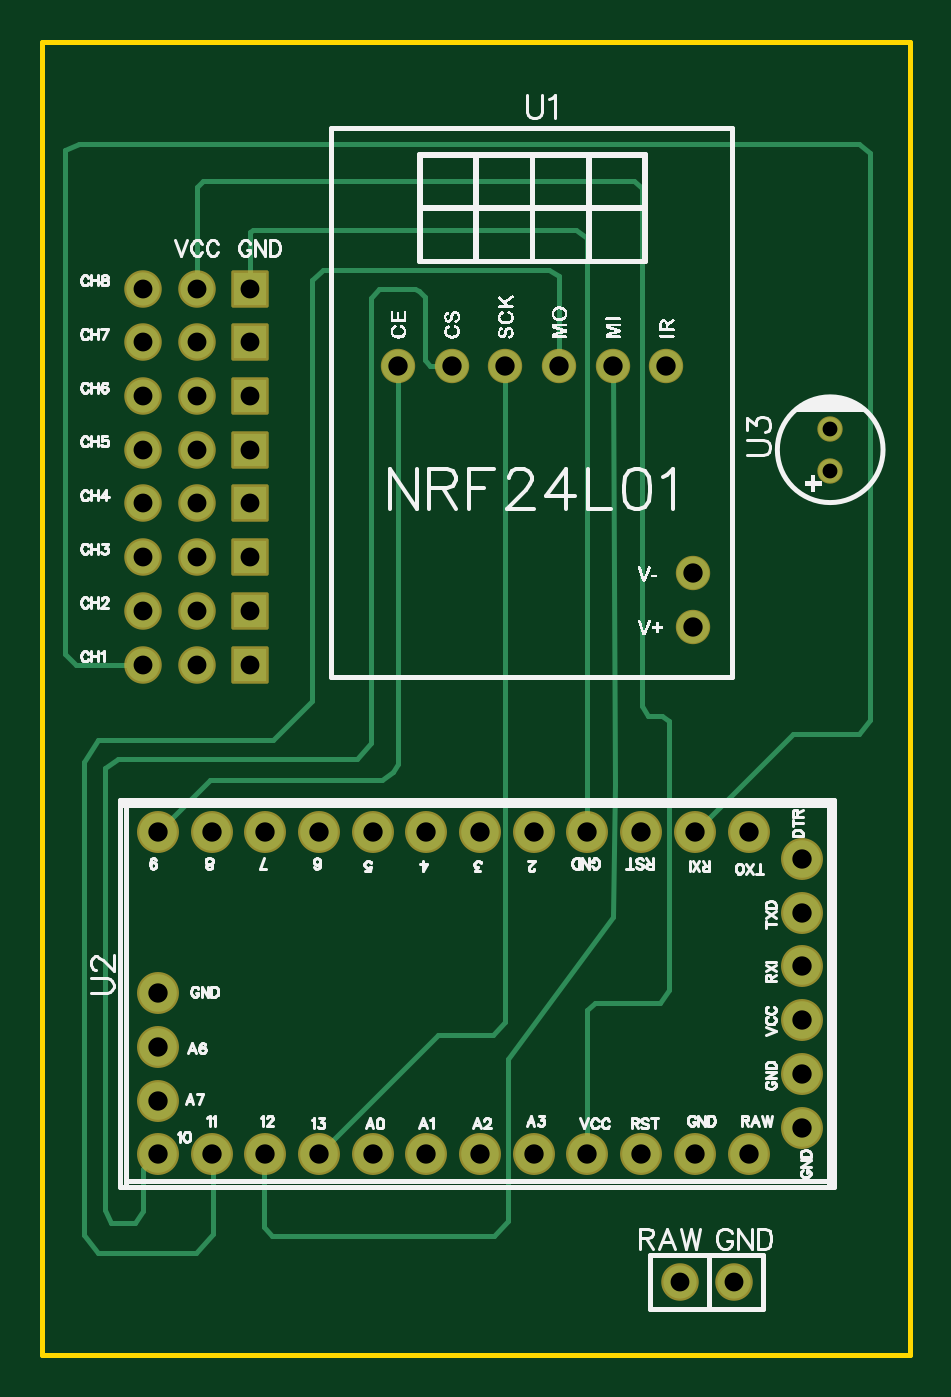
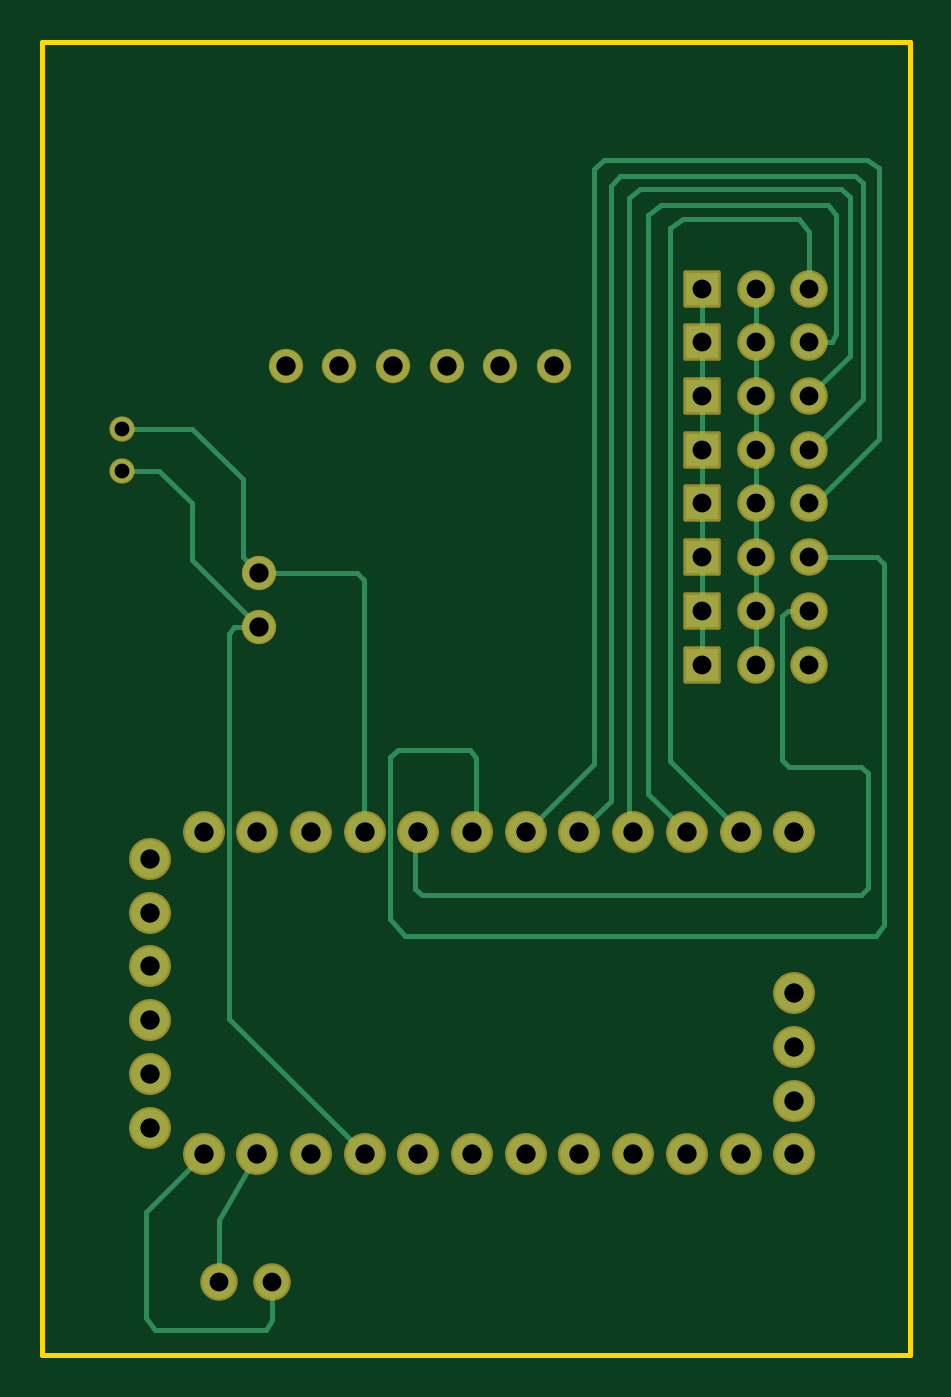
Circuit board: 8 layer files. Board 41.0 x 62.1 mm.
- drill: Drill_PTH_Through.DRL (1406 bytes)
- drill: Drill_PTH_Through_Via.DRL (205 bytes)
- outline: Gerber_BoardOutlineLayer.GKO (464 bytes)
- bottom_copper: Gerber_BottomLayer.GBL (5181 bytes)
- bottom_mask: Gerber_BottomSolderMaskLayer.GBS (2452 bytes)
- top_copper: Gerber_TopLayer.GTL (4184 bytes)
- top_silk: Gerber_TopSilkscreenLayer.GTO (59845 bytes)
- top_mask: Gerber_TopSolderMaskLayer.GTS (2449 bytes)

=== drill: Drill_PTH_Through.DRL ===
M48
METRIC,LZ,000.000
;FILE_FORMAT=3:3
;TYPE=PLATED
;Layer: PTH_Through
;EasyEDA v6.5.46, 2025-08-30 12:54:10
;04c061e2933c4fd480ff2fcb95437ea8,10
;Gerber Generator version 0.2
;Holesize 1 = 0.701 mm
T01C0.701
;Holesize 2 = 0.891 mm
T02C0.891
;Holesize 3 = 0.915 mm
T03C0.915
%
G05
G90
T01
X037338Y-020431
X037338Y-018431
T02
X004826Y-011811
X004826Y-014351
X004826Y-016891
X004826Y-019431
X004826Y-021971
X004826Y-024511
X004826Y-027051
X007366Y-027051
X007366Y-024511
X007366Y-021971
X007366Y-019431
X007366Y-016891
X007366Y-014351
X007366Y-011811
X009906Y-011811
X009906Y-014351
X009906Y-016891
X009906Y-019431
X009906Y-021971
X009906Y-024511
X009906Y-027051
X030226Y-058801
X032766Y-058801
X004826Y-029591
X007366Y-029591
X009906Y-029591
T03
X016891Y-015494
X019431Y-015494
X021971Y-015494
X024511Y-015494
X027051Y-015494
X029591Y-015494
X030861Y-025273
X030861Y-027813
X005535Y-052763
X008075Y-052763
X010615Y-052763
X013155Y-052763
X015695Y-052763
X018235Y-052763
X020775Y-052763
X023315Y-052763
X025855Y-052763
X028395Y-052763
X030935Y-052763
X033475Y-052763
X033475Y-037523
X030935Y-037523
X028395Y-037523
X025855Y-037523
X023315Y-037523
X020775Y-037523
X018235Y-037523
X015695Y-037523
X013155Y-037523
X010615Y-037523
X008075Y-037523
X005535Y-037523
X005535Y-045143
X005535Y-047683
X005535Y-050223
X036015Y-041333
X036015Y-043873
X036015Y-046413
X036015Y-048953
X036015Y-051493
X036014Y-038793
M30

=== drill: Drill_PTH_Through_Via.DRL ===
M48
METRIC,LZ,000.000
;FILE_FORMAT=3:3
;TYPE=PLATED
;Layer: PTH_Through_Via
;EasyEDA v6.5.46, 2025-08-30 12:54:10
;04c061e2933c4fd480ff2fcb95437ea8,10
;Gerber Generator version 0.2
T01C0.001
%
G05
G90
M30

=== outline: Gerber_BoardOutlineLayer.GKO ===
G04 Layer: BoardOutlineLayer*
G04 EasyEDA v6.5.46, 2025-08-30 12:54:10*
G04 04c061e2933c4fd480ff2fcb95437ea8,10*
G04 Gerber Generator version 0.2*
G04 Scale: 100 percent, Rotated: No, Reflected: No *
G04 Dimensions in millimeters *
G04 leading zeros omitted , absolute positions ,4 integer and 5 decimal *
%FSLAX45Y45*%
%MOMM*%

%ADD10C,0.2540*%
D10*
X7353Y-12700D02*
G01*
X4109445Y-12700D01*
X4109445Y-6222987D01*
X7353Y-6222987D01*
X7353Y-12700D01*

%LPD*%
M02*

=== bottom_copper: Gerber_BottomLayer.GBL ===
G04 Layer: BottomLayer*
G04 EasyEDA v6.5.46, 2025-08-30 12:54:10*
G04 04c061e2933c4fd480ff2fcb95437ea8,10*
G04 Gerber Generator version 0.2*
G04 Scale: 100 percent, Rotated: No, Reflected: No *
G04 Dimensions in millimeters *
G04 leading zeros omitted , absolute positions ,4 integer and 5 decimal *
%FSLAX45Y45*%
%MOMM*%

%ADD10C,0.2540*%
%ADD11C,1.5240*%
%ADD12C,1.7780*%
%ADD13C,1.1000*%
%ADD14C,1.5700*%
%ADD15R,1.5700X1.5700*%

%LPD*%
D10*
X482587Y-2451100D02*
G01*
X161023Y-2451100D01*
X126987Y-2482087D01*
X126987Y-4189475D01*
X168643Y-4241800D01*
X2395207Y-4241800D01*
X2463787Y-4163059D01*
X2463787Y-3394201D01*
X2428227Y-3365500D01*
X2086597Y-3365500D01*
X2057387Y-3399281D01*
X2057387Y-3732275D01*
X2077453Y-3752342D01*
X482587Y-2705100D02*
G01*
X581139Y-2705100D01*
X609587Y-2731769D01*
X609587Y-3410965D01*
X578853Y-3441700D01*
X237731Y-3441700D01*
X203187Y-3473957D01*
X203187Y-4015739D01*
X237223Y-4051300D01*
X2315959Y-4051300D01*
X2349487Y-4018534D01*
X2349487Y-3770375D01*
X2331453Y-3752342D01*
X482587Y-2197100D02*
G01*
X457187Y-2197100D01*
X152387Y-1892300D01*
X152387Y-610615D01*
X210045Y-571500D01*
X1452105Y-571500D01*
X1498587Y-613155D01*
X1498587Y-3427475D01*
X1823453Y-3752342D01*
X482587Y-1943100D02*
G01*
X469887Y-1943100D01*
X228587Y-1701800D01*
X228587Y-681735D01*
X265925Y-647700D01*
X1376667Y-647700D01*
X1422387Y-697992D01*
X1422387Y-3605275D01*
X1569453Y-3752342D01*
X3086087Y-2781300D02*
G01*
X3201403Y-2781300D01*
X3225787Y-2816859D01*
X3225787Y-2816859D01*
X3225787Y-4636007D01*
X2585453Y-5276342D01*
X3086087Y-2527300D02*
G01*
X2623807Y-2527300D01*
X2590787Y-2559303D01*
X2590787Y-3747007D01*
X2585453Y-3752342D01*
X482587Y-1689100D02*
G01*
X292087Y-1498600D01*
X292087Y-749045D01*
X292087Y-749045D01*
X330949Y-711200D01*
X1284973Y-711200D01*
X1333487Y-751839D01*
X1333487Y-3734307D01*
X1315453Y-3752342D01*
X482587Y-1435100D02*
G01*
X375145Y-1435100D01*
X355587Y-1396237D01*
X355587Y-832865D01*
X395973Y-787400D01*
X1181595Y-787400D01*
X1244587Y-834643D01*
X1244587Y-3569207D01*
X1061453Y-3752342D01*
X482587Y-1181100D02*
G01*
X482587Y-913637D01*
X530085Y-850900D01*
X1078725Y-850900D01*
X1142987Y-895857D01*
X1142987Y-3416807D01*
X807453Y-3752342D01*
X3022587Y-5880100D02*
G01*
X3022587Y-6061455D01*
X3052813Y-6108700D01*
X3575037Y-6108700D01*
X3619487Y-6052057D01*
X3619487Y-5548375D01*
X3347453Y-5276342D01*
X3093453Y-5276253D02*
G01*
X3276600Y-5588000D01*
X3276602Y-5880100D01*
X990587Y-2959100D02*
G01*
X990587Y-2705100D01*
X990597Y-2451100D02*
G01*
X990597Y-2705100D01*
X990587Y-2451100D02*
G01*
X990587Y-2197100D01*
X990597Y-1943100D02*
G01*
X990597Y-2197100D01*
X990587Y-1943100D02*
G01*
X990587Y-1689100D01*
X990597Y-1435100D02*
G01*
X990597Y-1689100D01*
X990597Y-1181100D02*
G01*
X990597Y-1435100D01*
X736597Y-2959100D02*
G01*
X736597Y-2705100D01*
X736597Y-1943100D02*
G01*
X736597Y-2197100D01*
X736597Y-2451100D02*
G01*
X736597Y-2705100D01*
X736597Y-1435100D02*
G01*
X736597Y-1689100D01*
X736597Y-2197100D02*
G01*
X736597Y-2451100D01*
X736597Y-1689100D02*
G01*
X736597Y-1943100D01*
X736597Y-1181100D02*
G01*
X736597Y-1435100D01*
X3733797Y-2043102D02*
G01*
X3557597Y-2043102D01*
X3403597Y-2197100D01*
X3403597Y-2463815D01*
X3086112Y-2781300D01*
X3733797Y-1843100D02*
G01*
X3401999Y-1843100D01*
X3162297Y-2082800D01*
X3162297Y-2451115D01*
X3086112Y-2527300D01*
D11*
G01*
X1689100Y-1549400D03*
G01*
X1943100Y-1549400D03*
G01*
X2197100Y-1549400D03*
G01*
X2451100Y-1549400D03*
G01*
X2705100Y-1549400D03*
G01*
X2959100Y-1549400D03*
G01*
X3086100Y-2527300D03*
G01*
X3086100Y-2781300D03*
D12*
G01*
X553453Y-5276253D03*
G01*
X807453Y-5276253D03*
G01*
X1061453Y-5276253D03*
G01*
X1315453Y-5276253D03*
G01*
X1569453Y-5276253D03*
G01*
X1823453Y-5276253D03*
G01*
X2077453Y-5276253D03*
G01*
X2331453Y-5276253D03*
G01*
X2585453Y-5276253D03*
G01*
X2839453Y-5276253D03*
G01*
X3093453Y-5276253D03*
G01*
X3347453Y-5276253D03*
G01*
X3347453Y-3752253D03*
G01*
X3093453Y-3752253D03*
G01*
X2839453Y-3752253D03*
G01*
X2585453Y-3752253D03*
G01*
X2331453Y-3752253D03*
G01*
X2077453Y-3752253D03*
G01*
X1823453Y-3752253D03*
G01*
X1569453Y-3752253D03*
G01*
X1315453Y-3752253D03*
G01*
X1061453Y-3752253D03*
G01*
X807453Y-3752253D03*
G01*
X553453Y-3752253D03*
G01*
X553453Y-4514253D03*
G01*
X553453Y-4768253D03*
G01*
X553453Y-5022253D03*
G01*
X3601453Y-4133253D03*
G01*
X3601453Y-4387253D03*
G01*
X3601453Y-4641253D03*
G01*
X3601453Y-4895253D03*
G01*
X3601453Y-5149253D03*
G01*
X3601453Y-3879253D03*
D13*
G01*
X3733800Y-2043099D03*
G01*
X3733800Y-1843100D03*
D14*
G01*
X482600Y-1181100D03*
G01*
X482600Y-1435100D03*
G01*
X482600Y-1689100D03*
G01*
X482600Y-1943100D03*
G01*
X482600Y-2197100D03*
G01*
X482600Y-2451100D03*
G01*
X482600Y-2705100D03*
G01*
X736600Y-2705100D03*
G01*
X736600Y-2451100D03*
G01*
X736600Y-2197100D03*
G01*
X736600Y-1943100D03*
G01*
X736600Y-1689100D03*
G01*
X736600Y-1435100D03*
G01*
X736600Y-1181100D03*
D15*
G01*
X990600Y-1181100D03*
G01*
X990600Y-1435100D03*
G01*
X990600Y-1689100D03*
G01*
X990600Y-1943100D03*
G01*
X990600Y-2197100D03*
G01*
X990600Y-2451100D03*
G01*
X990600Y-2705100D03*
D14*
G01*
X3022602Y-5880100D03*
G01*
X3276602Y-5880100D03*
G01*
X482600Y-2959100D03*
G01*
X736600Y-2959100D03*
D15*
G01*
X990600Y-2959100D03*
M02*

=== bottom_mask: Gerber_BottomSolderMaskLayer.GBS ===
G04 Layer: BottomSolderMaskLayer*
G04 EasyEDA v6.5.46, 2025-08-30 12:54:10*
G04 04c061e2933c4fd480ff2fcb95437ea8,10*
G04 Gerber Generator version 0.2*
G04 Scale: 100 percent, Rotated: No, Reflected: No *
G04 Dimensions in millimeters *
G04 leading zeros omitted , absolute positions ,4 integer and 5 decimal *
%FSLAX45Y45*%
%MOMM*%

%AMMACRO1*4,1,8,-0.8274,-0.8871,-0.8871,-0.8272,-0.8871,0.8274,-0.8274,0.8871,0.8272,0.8871,0.8871,0.8274,0.8871,-0.8272,0.8272,-0.8871,-0.8274,-0.8871,0*%
%ADD10C,1.6256*%
%ADD11C,1.9820*%
%ADD12C,1.2000*%
%ADD13C,1.7740*%
%ADD14MACRO1*%

%LPD*%
D10*
G01*
X1689100Y-1549400D03*
G01*
X1943100Y-1549400D03*
G01*
X2197100Y-1549400D03*
G01*
X2451100Y-1549400D03*
G01*
X2705100Y-1549400D03*
G01*
X2959100Y-1549400D03*
G01*
X3086100Y-2527300D03*
G01*
X3086100Y-2781300D03*
D11*
G01*
X553453Y-5276253D03*
G01*
X807453Y-5276253D03*
G01*
X1061453Y-5276253D03*
G01*
X1315453Y-5276253D03*
G01*
X1569453Y-5276253D03*
G01*
X1823453Y-5276253D03*
G01*
X2077453Y-5276253D03*
G01*
X2331453Y-5276253D03*
G01*
X2585453Y-5276253D03*
G01*
X2839453Y-5276253D03*
G01*
X3093453Y-5276253D03*
G01*
X3347453Y-5276253D03*
G01*
X3347453Y-3752253D03*
G01*
X3093453Y-3752253D03*
G01*
X2839453Y-3752253D03*
G01*
X2585453Y-3752253D03*
G01*
X2331453Y-3752253D03*
G01*
X2077453Y-3752253D03*
G01*
X1823453Y-3752253D03*
G01*
X1569453Y-3752253D03*
G01*
X1315453Y-3752253D03*
G01*
X1061453Y-3752253D03*
G01*
X807453Y-3752253D03*
G01*
X553453Y-3752253D03*
G01*
X553453Y-4514253D03*
G01*
X553453Y-4768253D03*
G01*
X553453Y-5022253D03*
G01*
X3601453Y-4133253D03*
G01*
X3601453Y-4387253D03*
G01*
X3601453Y-4641253D03*
G01*
X3601453Y-4895253D03*
G01*
X3601453Y-5149253D03*
G01*
X3601453Y-3879253D03*
D12*
G01*
X3733800Y-2043099D03*
G01*
X3733800Y-1843100D03*
D13*
G01*
X482600Y-1181100D03*
G01*
X482600Y-1435100D03*
G01*
X482600Y-1689100D03*
G01*
X482600Y-1943100D03*
G01*
X482600Y-2197100D03*
G01*
X482600Y-2451100D03*
G01*
X482600Y-2705100D03*
G01*
X736600Y-2705100D03*
G01*
X736600Y-2451100D03*
G01*
X736600Y-2197100D03*
G01*
X736600Y-1943100D03*
G01*
X736600Y-1689100D03*
G01*
X736600Y-1435100D03*
G01*
X736600Y-1181100D03*
D14*
G01*
X990600Y-1181112D03*
G01*
X990600Y-1435112D03*
G01*
X990600Y-1689112D03*
G01*
X990600Y-1943112D03*
G01*
X990600Y-2197112D03*
G01*
X990600Y-2451112D03*
G01*
X990600Y-2705112D03*
D13*
G01*
X3022602Y-5880100D03*
G01*
X3276602Y-5880100D03*
G01*
X482600Y-2959100D03*
G01*
X736600Y-2959100D03*
D14*
G01*
X990600Y-2959112D03*
M02*

=== top_copper: Gerber_TopLayer.GTL ===
G04 Layer: TopLayer*
G04 EasyEDA v6.5.46, 2025-08-30 12:54:10*
G04 04c061e2933c4fd480ff2fcb95437ea8,10*
G04 Gerber Generator version 0.2*
G04 Scale: 100 percent, Rotated: No, Reflected: No *
G04 Dimensions in millimeters *
G04 leading zeros omitted , absolute positions ,4 integer and 5 decimal *
%FSLAX45Y45*%
%MOMM*%

%ADD10C,0.2540*%
%ADD11C,1.5240*%
%ADD12C,1.7780*%
%ADD13C,1.1000*%
%ADD14C,1.5700*%
%ADD15R,1.5700X1.5700*%

%LPD*%
D10*
X482587Y-2959100D02*
G01*
X166611Y-2959100D01*
X114287Y-2907792D01*
X114287Y-526795D01*
X180581Y-495300D01*
X3868661Y-495300D01*
X3924287Y-538225D01*
X3924287Y-3223767D01*
X3870185Y-3289300D01*
X3556495Y-3289300D01*
X3093453Y-3752342D01*
X736587Y-1181100D02*
G01*
X736587Y-700023D01*
X768845Y-673100D01*
X2805671Y-673100D01*
X2844787Y-704595D01*
X2844787Y-3155695D01*
X2872981Y-3200400D01*
X2936989Y-3200400D01*
X2971787Y-3224529D01*
X2971787Y-4499863D01*
X2928353Y-4559300D01*
X2623045Y-4559300D01*
X2585453Y-4594859D01*
X2585453Y-5276342D01*
X2451087Y-1549400D02*
G01*
X2451087Y-1120393D01*
X2405621Y-1092200D01*
X1332471Y-1092200D01*
X1282687Y-1139189D01*
X1282687Y-3132327D01*
X1100315Y-3314700D01*
X271767Y-3314700D01*
X203187Y-3422142D01*
X203187Y-5657342D01*
X271767Y-5740400D01*
X734301Y-5740400D01*
X812787Y-5650992D01*
X812787Y-5281675D01*
X807453Y-5276342D01*
X2585453Y-3752342D02*
G01*
X2585453Y-942593D01*
X2532875Y-901700D01*
X1003287Y-901700D01*
X990587Y-914400D01*
X990587Y-1181100D01*
X2705087Y-1549400D02*
G01*
X2717787Y-3530600D01*
X2705087Y-4152900D01*
X2209787Y-4826000D01*
X2209787Y-5590539D01*
X2144763Y-5664200D01*
X1092187Y-5664200D01*
X1054087Y-5619495D01*
X1054087Y-5283707D01*
X1061453Y-5276342D01*
X1943087Y-1549400D02*
G01*
X1842503Y-1549400D01*
X1816087Y-1516887D01*
X1816087Y-1220723D01*
X1790687Y-1193800D01*
X1768335Y-1181100D01*
X1601711Y-1181100D01*
X1562087Y-1226819D01*
X1562087Y-3329939D01*
X1497317Y-3403600D01*
X362953Y-3403600D01*
X304787Y-3446271D01*
X304787Y-5541009D01*
X333489Y-5600700D01*
X443471Y-5600700D01*
X482587Y-5544819D01*
X482587Y-5347207D01*
X553453Y-5276342D01*
X2197087Y-1549400D02*
G01*
X2197087Y-4650993D01*
X2140953Y-4711700D01*
X1880095Y-4711700D01*
X1315453Y-5276342D01*
X1689087Y-1549400D02*
G01*
X1689087Y-3430523D01*
X1663700Y-3467100D01*
X1614665Y-3505200D01*
X800595Y-3505200D01*
X553453Y-3752342D01*
D11*
G01*
X1689100Y-1549400D03*
G01*
X1943100Y-1549400D03*
G01*
X2197100Y-1549400D03*
G01*
X2451100Y-1549400D03*
G01*
X2705100Y-1549400D03*
G01*
X2959100Y-1549400D03*
G01*
X3086100Y-2527300D03*
G01*
X3086100Y-2781300D03*
D12*
G01*
X553453Y-5276253D03*
G01*
X807453Y-5276253D03*
G01*
X1061453Y-5276253D03*
G01*
X1315453Y-5276253D03*
G01*
X1569453Y-5276253D03*
G01*
X1823453Y-5276253D03*
G01*
X2077453Y-5276253D03*
G01*
X2331453Y-5276253D03*
G01*
X2585453Y-5276253D03*
G01*
X2839453Y-5276253D03*
G01*
X3093453Y-5276253D03*
G01*
X3347453Y-5276253D03*
G01*
X3347453Y-3752253D03*
G01*
X3093453Y-3752253D03*
G01*
X2839453Y-3752253D03*
G01*
X2585453Y-3752253D03*
G01*
X2331453Y-3752253D03*
G01*
X2077453Y-3752253D03*
G01*
X1823453Y-3752253D03*
G01*
X1569453Y-3752253D03*
G01*
X1315453Y-3752253D03*
G01*
X1061453Y-3752253D03*
G01*
X807453Y-3752253D03*
G01*
X553453Y-3752253D03*
G01*
X553453Y-4514253D03*
G01*
X553453Y-4768253D03*
G01*
X553453Y-5022253D03*
G01*
X3601453Y-4133253D03*
G01*
X3601453Y-4387253D03*
G01*
X3601453Y-4641253D03*
G01*
X3601453Y-4895253D03*
G01*
X3601453Y-5149253D03*
G01*
X3601453Y-3879253D03*
D13*
G01*
X3733800Y-2043099D03*
G01*
X3733800Y-1843100D03*
D14*
G01*
X482600Y-1181100D03*
G01*
X482600Y-1435100D03*
G01*
X482600Y-1689100D03*
G01*
X482600Y-1943100D03*
G01*
X482600Y-2197100D03*
G01*
X482600Y-2451100D03*
G01*
X482600Y-2705100D03*
G01*
X736600Y-2705100D03*
G01*
X736600Y-2451100D03*
G01*
X736600Y-2197100D03*
G01*
X736600Y-1943100D03*
G01*
X736600Y-1689100D03*
G01*
X736600Y-1435100D03*
G01*
X736600Y-1181100D03*
D15*
G01*
X990600Y-1181100D03*
G01*
X990600Y-1435100D03*
G01*
X990600Y-1689100D03*
G01*
X990600Y-1943100D03*
G01*
X990600Y-2197100D03*
G01*
X990600Y-2451100D03*
G01*
X990600Y-2705100D03*
D14*
G01*
X3022602Y-5880100D03*
G01*
X3276602Y-5880100D03*
G01*
X482600Y-2959100D03*
G01*
X736600Y-2959100D03*
D15*
G01*
X990600Y-2959100D03*
M02*

=== top_silk: Gerber_TopSilkscreenLayer.GTO (59845 bytes, source omitted) ===
=== top_mask: Gerber_TopSolderMaskLayer.GTS ===
G04 Layer: TopSolderMaskLayer*
G04 EasyEDA v6.5.46, 2025-08-30 12:54:10*
G04 04c061e2933c4fd480ff2fcb95437ea8,10*
G04 Gerber Generator version 0.2*
G04 Scale: 100 percent, Rotated: No, Reflected: No *
G04 Dimensions in millimeters *
G04 leading zeros omitted , absolute positions ,4 integer and 5 decimal *
%FSLAX45Y45*%
%MOMM*%

%AMMACRO1*4,1,8,-0.8274,-0.8871,-0.8871,-0.8272,-0.8871,0.8274,-0.8274,0.8871,0.8272,0.8871,0.8871,0.8274,0.8871,-0.8272,0.8272,-0.8871,-0.8274,-0.8871,0*%
%ADD10C,1.6256*%
%ADD11C,1.9820*%
%ADD12C,1.2000*%
%ADD13C,1.7740*%
%ADD14MACRO1*%

%LPD*%
D10*
G01*
X1689100Y-1549400D03*
G01*
X1943100Y-1549400D03*
G01*
X2197100Y-1549400D03*
G01*
X2451100Y-1549400D03*
G01*
X2705100Y-1549400D03*
G01*
X2959100Y-1549400D03*
G01*
X3086100Y-2527300D03*
G01*
X3086100Y-2781300D03*
D11*
G01*
X553453Y-5276253D03*
G01*
X807453Y-5276253D03*
G01*
X1061453Y-5276253D03*
G01*
X1315453Y-5276253D03*
G01*
X1569453Y-5276253D03*
G01*
X1823453Y-5276253D03*
G01*
X2077453Y-5276253D03*
G01*
X2331453Y-5276253D03*
G01*
X2585453Y-5276253D03*
G01*
X2839453Y-5276253D03*
G01*
X3093453Y-5276253D03*
G01*
X3347453Y-5276253D03*
G01*
X3347453Y-3752253D03*
G01*
X3093453Y-3752253D03*
G01*
X2839453Y-3752253D03*
G01*
X2585453Y-3752253D03*
G01*
X2331453Y-3752253D03*
G01*
X2077453Y-3752253D03*
G01*
X1823453Y-3752253D03*
G01*
X1569453Y-3752253D03*
G01*
X1315453Y-3752253D03*
G01*
X1061453Y-3752253D03*
G01*
X807453Y-3752253D03*
G01*
X553453Y-3752253D03*
G01*
X553453Y-4514253D03*
G01*
X553453Y-4768253D03*
G01*
X553453Y-5022253D03*
G01*
X3601453Y-4133253D03*
G01*
X3601453Y-4387253D03*
G01*
X3601453Y-4641253D03*
G01*
X3601453Y-4895253D03*
G01*
X3601453Y-5149253D03*
G01*
X3601453Y-3879253D03*
D12*
G01*
X3733800Y-2043099D03*
G01*
X3733800Y-1843100D03*
D13*
G01*
X482600Y-1181100D03*
G01*
X482600Y-1435100D03*
G01*
X482600Y-1689100D03*
G01*
X482600Y-1943100D03*
G01*
X482600Y-2197100D03*
G01*
X482600Y-2451100D03*
G01*
X482600Y-2705100D03*
G01*
X736600Y-2705100D03*
G01*
X736600Y-2451100D03*
G01*
X736600Y-2197100D03*
G01*
X736600Y-1943100D03*
G01*
X736600Y-1689100D03*
G01*
X736600Y-1435100D03*
G01*
X736600Y-1181100D03*
D14*
G01*
X990600Y-1181112D03*
G01*
X990600Y-1435112D03*
G01*
X990600Y-1689112D03*
G01*
X990600Y-1943112D03*
G01*
X990600Y-2197112D03*
G01*
X990600Y-2451112D03*
G01*
X990600Y-2705112D03*
D13*
G01*
X3022602Y-5880100D03*
G01*
X3276602Y-5880100D03*
G01*
X482600Y-2959100D03*
G01*
X736600Y-2959100D03*
D14*
G01*
X990600Y-2959112D03*
M02*

